Run: headless pygame with SDL's dummy video driver; simulated clock (each Clock.tick advances the game by its frame time, no real sleeping); random seed 0; keys injected as events and as key.get_pressed() state; no mouse input.
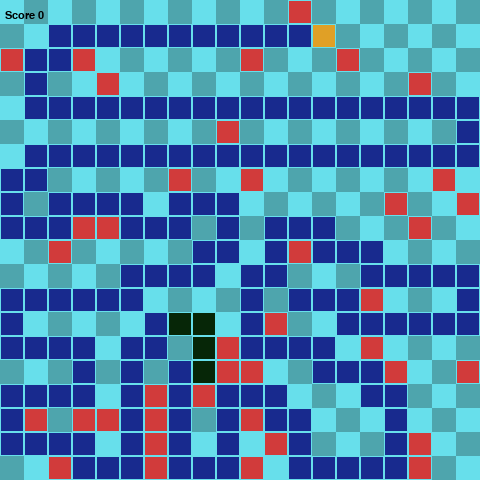
Frame 1 of 4 · flips 1–60 · no input
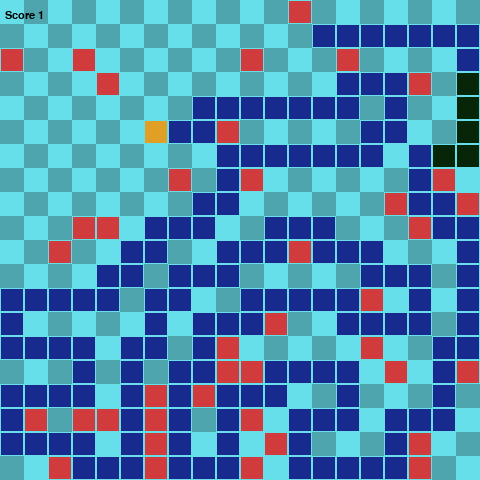
Frame 2 of 4 · flips 61–180 · tapped SPACE, RETURN · held RIGHT (→), D
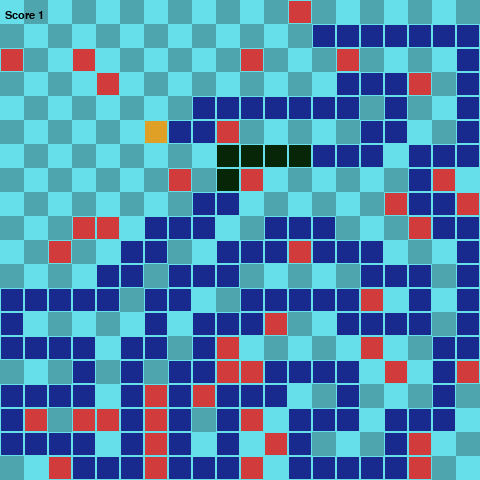
Frame 3 of 4 · flips 181–300 · held DOWN (↓), S
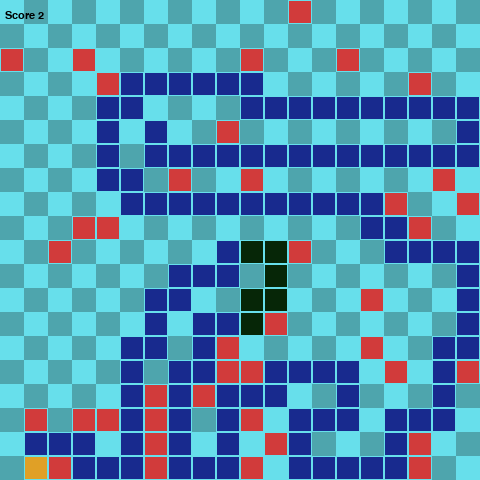
Frame 4 of 4 · flips 301–420 · held LEFT (←), A, UP (↑), W

The pygame program that drew these frames:

#!/usr/bin/env python3
from typing import List, Set
from dataclasses import dataclass
import pygame
from enum import Enum, unique
import sys
import random


FPS = 10

INIT_LENGTH = 4

AVOID = 1
BFS = 1
DFS = 0

WIDTH = 480
HEIGHT = 480
GRID_SIDE = 24
GRID_WIDTH = WIDTH // GRID_SIDE
GRID_HEIGHT = HEIGHT // GRID_SIDE

BRIGHT_BG = (103, 223, 235)
DARK_BG = (78, 165, 173)

SNAKE_COL = (6, 38, 7)
FOOD_COL = (224, 160, 38)
OBSTACLE_COL = (209, 59, 59)
VISITED_COL = (24, 42, 142)


@unique
class Direction(tuple, Enum):
    UP = (0, -1)
    DOWN = (0, 1)
    LEFT = (-1, 0)
    RIGHT = (1, 0)

    def reverse(self):
        x, y = self.value
        return Direction((x * -1, y * -1))


@dataclass
class Position:
    x: int
    y: int

    def check_bounds(self, width: int, height: int):
        return (self.x >= width) or (self.x < 0) or (self.y >= height) or (self.y < 0)

    def draw_node(self, surface: pygame.Surface, color: tuple, background: tuple):
        r = pygame.Rect(
            (int(self.x * GRID_SIDE), int(self.y * GRID_SIDE)), (GRID_SIDE, GRID_SIDE)
        )
        pygame.draw.rect(surface, color, r)
        pygame.draw.rect(surface, background, r, 1)

    def __eq__(self, o: object) -> bool:
        if isinstance(o, Position):
            return (self.x == o.x) and (self.y == o.y)
        else:
            return False

    def __str__(self):
        return f"X{self.x};Y{self.y};"

    def __hash__(self):
        return hash(str(self))


class GameNode:
    nodes: Set[Position] = set()

    def __init__(self):
        self.position = Position(0, 0)
        self.color = (0, 0, 0)

    def randomize_position(self):
        try:
            GameNode.nodes.remove(self.position)
        except KeyError:
            pass

        condidate_position = Position(
            random.randint(0, GRID_WIDTH - 1), random.randint(0, GRID_HEIGHT - 1),
        )

        if condidate_position not in GameNode.nodes:
            self.position = condidate_position
            GameNode.nodes.add(self.position)
        else:
            self.randomize_position()

    def draw(self, surface: pygame.Surface):
        self.position.draw_node(surface, self.color, BRIGHT_BG)


class Food(GameNode):
    def __init__(self):
        super(Food, self).__init__()
        self.color = FOOD_COL
        self.randomize_position()


class Obstacle(GameNode):
    def __init__(self):
        super(Obstacle, self).__init__()
        self.color = OBSTACLE_COL
        self.randomize_position()


class Snake:
    def __init__(self, screen_width, screen_height, init_length):
        self.color = SNAKE_COL
        self.screen_width = screen_width
        self.screen_height = screen_height
        self.init_length = init_length
        self.reset()

    def reset(self):
        self.length = self.init_length
        self.positions = [Position((GRID_SIDE / 2), (GRID_SIDE / 2))]
        self.direction = random.choice([e for e in Direction])
        self.score = 0

    def get_head_position(self) -> Position:
        return self.positions[0]

    def turn(self, direction: Direction):
        if self.length > 1 and direction.reverse() == self.direction:
            return
        else:
            self.direction = direction

    def move(self):
        cur = self.get_head_position()
        x, y = self.direction.value
        new = Position(cur.x + x, cur.y + y,)
        if self.collide(new):
            self.reset()
        else:
            self.positions.insert(0, new)
            while len(self.positions) > self.length:
                self.positions.pop()

    def collide(self, new: Position):
        return (new in self.positions) or (new.check_bounds(GRID_WIDTH, GRID_HEIGHT))

    def eat(self, food: Food):
        if self.get_head_position() == food.position:
            self.length += 1
            self.score += 1
            food.randomize_position()

    def hit_obstacle(self, obstacle: Obstacle):
        if self.get_head_position() == obstacle.position:
            self.length -= 1
            self.score -= 1
            if self.length == 0:
                self.reset()

    def draw(self, surface: pygame.Surface):
        for p in self.positions:
            p.draw_node(surface, self.color, BRIGHT_BG)


class Player:
    def __init__(self) -> None:
        self.visited_color = VISITED_COL
        self.visited: Set[Position] = set()
        self.chosen_path: List[Direction] = []

    def move(self, snake: Snake) -> bool:
        try:
            next_step = self.chosen_path.pop(0)
            snake.turn(next_step)
            return False
        except IndexError:
            return True

    def search_path(self, snake: Snake, food: Food, *obstacles: Set[Obstacle]):
        """
        Do nothing, control is defined in derived classes
        """
        pass

    def turn(self, direction: Direction):
        """
        Do nothing, control is defined in derived classes
        """
        pass

    def draw_visited(self, surface: pygame.Surface):
        for p in self.visited:
            p.draw_node(surface, self.visited_color, BRIGHT_BG)


class SnakeGame:
    def __init__(self, snake: Snake, player: Player) -> None:
        pygame.init()

        self.snake = snake
        self.food = Food()
        self.obstacles: Set[Obstacle] = set()
        for _ in range(40):
            ob = Obstacle()
            while any([ob.position == o.position for o in self.obstacles]):
                ob.randomize_position()
            self.obstacles.add(ob)

        self.player = player

        self.fps_clock = pygame.time.Clock()

        self.screen = pygame.display.set_mode(
            (snake.screen_height, snake.screen_width), 0, 32
        )
        self.surface = pygame.Surface(self.screen.get_size()).convert()
        self.myfont = pygame.font.SysFont("monospace", 16)

    def drawGrid(self):
        for y in range(0, int(GRID_HEIGHT)):
            for x in range(0, int(GRID_WIDTH)):
                p = Position(x, y)
                if (x + y) % 2 == 0:
                    p.draw_node(self.surface, BRIGHT_BG, BRIGHT_BG)
                else:
                    p.draw_node(self.surface, DARK_BG, DARK_BG)

    def run(self):
        while not self.handle_events():
            self.fps_clock.tick(FPS)
            self.drawGrid()
            if self.player.move(self.snake):
                self.player.search_path(self.snake, self.food, self.obstacles)
                self.player.move(self.snake)
            self.snake.move()
            self.snake.eat(self.food)
            for ob in self.obstacles:
                self.snake.hit_obstacle(ob)
            for ob in self.obstacles:
                ob.draw(self.surface)
            self.player.draw_visited(self.surface)
            self.snake.draw(self.surface)
            self.food.draw(self.surface)
            self.screen.blit(self.surface, (0, 0))
            text = self.myfont.render(
                "Score {0}".format(self.snake.score), 1, (0, 0, 0)
            )
            self.screen.blit(text, (5, 10))
            pygame.display.update()

    def handle_events(self):
        for event in pygame.event.get():
            if event.type == pygame.QUIT:
                pygame.quit()
                sys.exit()
            elif event.type == pygame.KEYDOWN:
                if event.key == pygame.K_ESCAPE:
                    pygame.quit()
                    sys.exit()
                if event.key == pygame.K_UP:
                    self.player.turn(Direction.UP)
                elif event.key == pygame.K_DOWN:
                    self.player.turn(Direction.DOWN)
                elif event.key == pygame.K_LEFT:
                    self.player.turn(Direction.LEFT)
                elif event.key == pygame.K_RIGHT:
                    self.player.turn(Direction.RIGHT)
        return False


class HumanPlayer(Player):
    def __init__(self):
        super(HumanPlayer, self).__init__()

    def turn(self, direction: Direction):
        self.chosen_path.append(direction)


# ----------------------------------
# DO NOT MODIFY CODE ABOVE THIS LINE
# ----------------------------------


class SearchBasedPlayer(Player):
    def __init__(self):
        super(SearchBasedPlayer, self).__init__()

    def search_path(self, snake: Snake, food: Food, *obstacles: Set[Obstacle]):


        algo = DFS 


        self.visited = set()
        head = snake.get_head_position()
        obstaclesPositions = []
        tail = []
        if AVOID:
            for o in obstacles:
                for p in o:
                    obstaclesPositions.append((p.position.x, p.position.y))
        
        for p in snake.positions:
            tail.append((p.x, p.y))
        
        target = food.position

        path = []

        possibilities = []
        visits = []
        possibilities.append((head.x, head.y))
        visits.append((head.x, head.y))
        treeDictionary = {}

        for x, y in tail:
            if target.x == x and target.y == y:
                print("Food spawned in tail, no path possible")
                pygame.time.wait(2000)
                exit()

        while possibilities:
            if algo:
                tile = possibilities.pop(0)
            else:
                tile = possibilities.pop()

            adTiles = []
            adTiles.append((tile[0], tile[1] - 1))
            adTiles.append((tile[0] - 1, tile[1]))
            adTiles.append((tile[0], tile[1] + 1))
            adTiles.append((tile[0] + 1, tile[1]))
            for t in adTiles:
                if t not in visits and t not in obstaclesPositions and t not in tail and 0 <= tile[1] < GRID_HEIGHT and 0 <= tile[0] < GRID_WIDTH:
                    possibilities.append(t)
                    visits.append(t)
                    treeDictionary[t] = tile
                    if (tile[0], tile[1]) == (target.x, target.y):
                        break

        previousTile = (target.x, target.y)

        path.append((target.x, target.y))

        headFound = False
        while not headFound:
            if treeDictionary.get(tuple(previousTile)) == None:
                print("No collisionless path possible")
                pygame.time.wait(2000)
                exit()
            previousTile = treeDictionary[previousTile]
            path.insert(0, previousTile)
            self.visited.add(Position(previousTile[0], previousTile[1]))
            if previousTile == (head.x, head.y):
                break

        for s in range(len(path) - 1):
            child = path[s]
            parent = path[s + 1]
            nextMove = (parent[0] - child[0], parent[1] - child[1])
            key = ''
            if nextMove == Direction.RIGHT:
                key = Direction.RIGHT
            elif nextMove == Direction.LEFT:
                key = Direction.LEFT
            elif nextMove == Direction.UP:
                key = Direction.UP
            elif nextMove == Direction.DOWN:
                key = Direction.DOWN
            self.chosen_path.append(key)

if __name__ == "__main__":
    snake = Snake(WIDTH, WIDTH, INIT_LENGTH)
    #player = HumanPlayer()
    player = SearchBasedPlayer()
    game = SnakeGame(snake, player)
    game.run()
